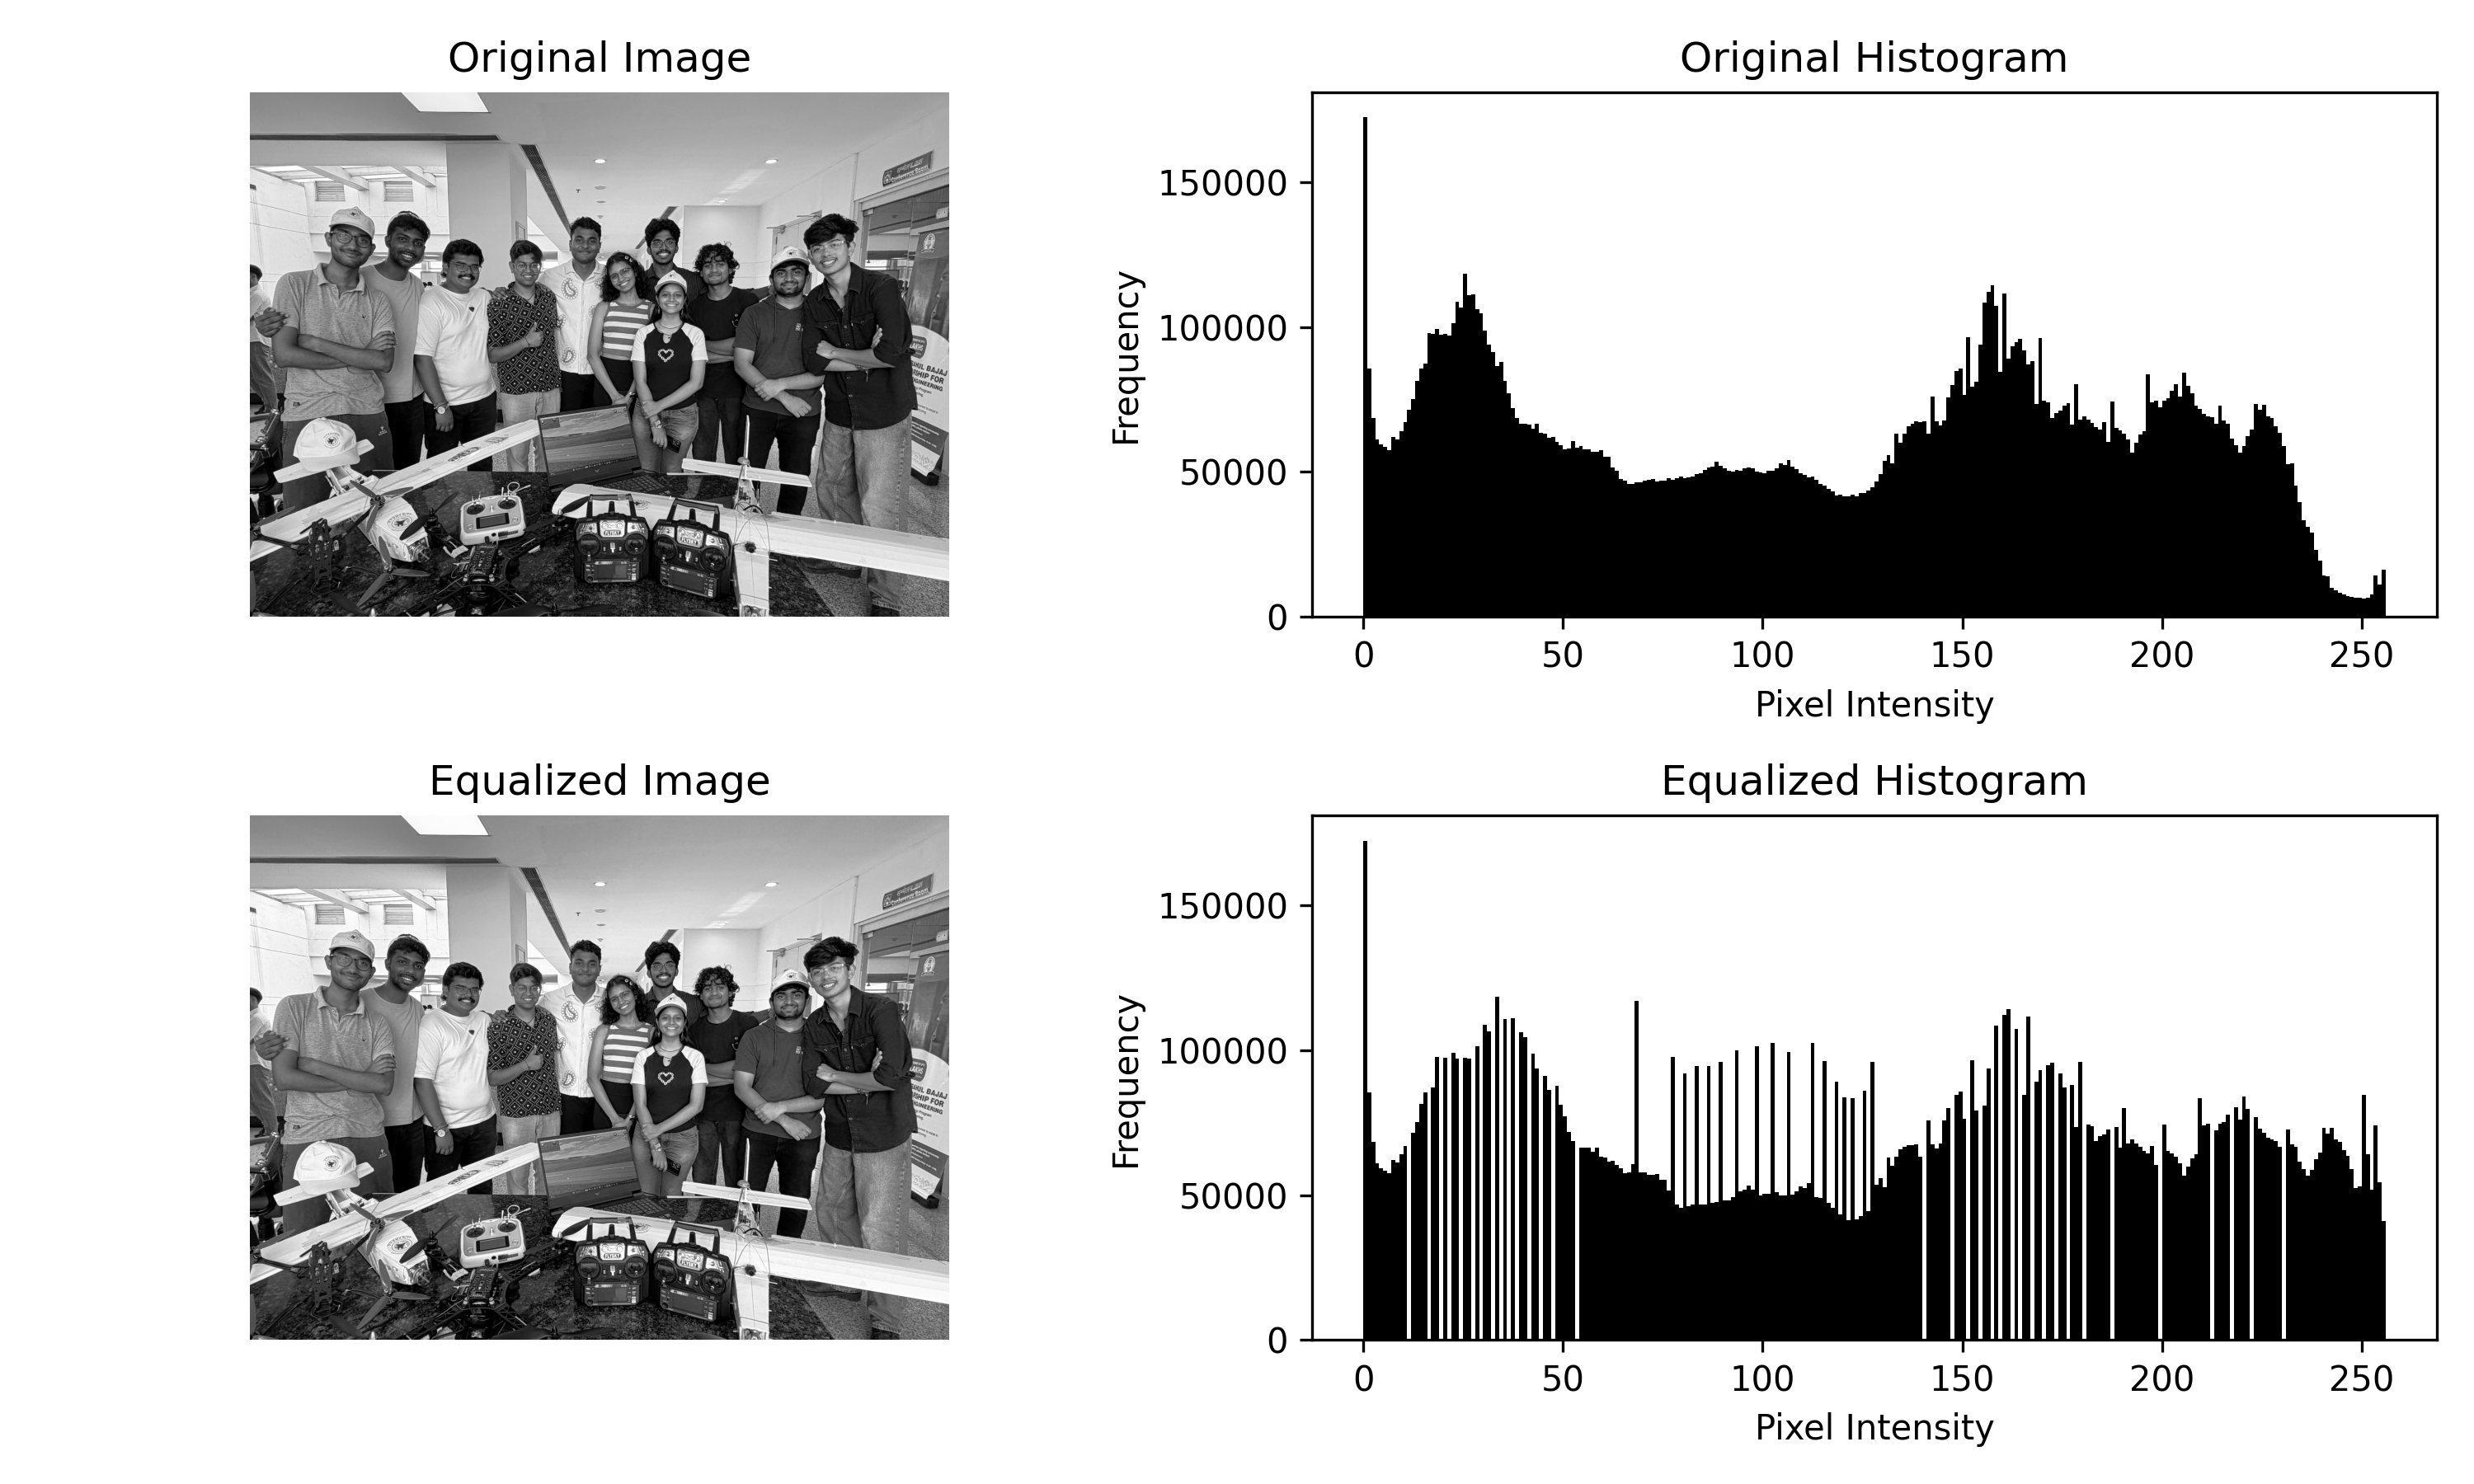

Generate this figure with Python:
import cv2
import matplotlib

matplotlib.use("Agg")
import matplotlib.pyplot as plt

# 1. Load grayscale image
img = cv2.imread("camera_mapping_image.jpg", cv2.IMREAD_GRAYSCALE)

# 2. Apply Histogram Equalization for contrast enhancement
equalized = cv2.equalizeHist(img)

# 3. Plot images and their histograms
plt.figure(figsize=(10, 6))

# Original image
plt.subplot(2, 2, 1)
plt.imshow(img, cmap="gray", vmin=0, vmax=255)
plt.title("Original Image")
plt.axis("off")

# Original histogram
plt.subplot(2, 2, 2)
plt.hist(img.ravel(), bins=256, range=(0, 256), color="black")
plt.title("Original Histogram")
plt.xlabel("Pixel Intensity")
plt.ylabel("Frequency")

# Equalized image
plt.subplot(2, 2, 3)
plt.imshow(equalized, cmap="gray", vmin=0, vmax=255)
plt.title("Equalized Image")
plt.axis("off")

# Equalized histogram
plt.subplot(2, 2, 4)
plt.hist(equalized.ravel(), bins=256, range=(0, 256), color="black")
plt.title("Equalized Histogram")
plt.xlabel("Pixel Intensity")
plt.ylabel("Frequency")

plt.tight_layout()
plt.savefig("3.png", dpi=300)
